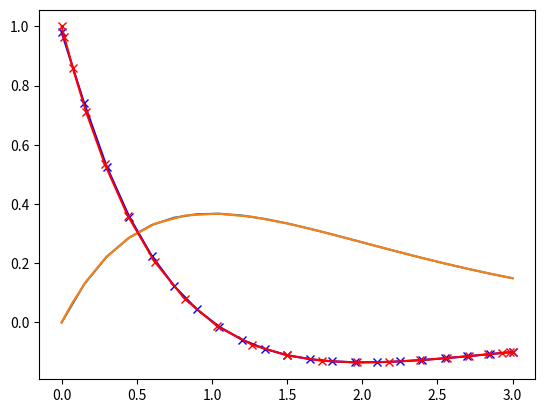

This chart was generated by the following Python code:
#!/usr/bin/env python3
# -*- coding: utf-8 -*-
"""
Created on Fri Jan 31 18:58:21 2025

@author: fabred
"""
import matplotlib.pyplot as plt           # Pour tracer
import numpy as np                        # Pour calculer
from numpy import*                        # Pour construire les tableaux
from matplotlib.pyplot import*            # Pour construire le graphe



def dif1D(Dtype,N,a=0,b=1):
# This function builds the basic bricks : mesh and derivative matrices
# at order one and two. Currently implemented are :
#     "fd"    -> Finite differences on interval [0 L]
#     "Cheb"  -> Chebychev method on interval [-1 1]
 
  d  = np.zeros((N+1,N+1));
  dd = np.zeros((N+1,N+1));
  x = np.zeros(N+1); w = np.zeros(N+1);
  if Dtype=="fd":  
        dx = (b-a)/N; 
        s = np.linspace(a,b,N+1)
        x = s;
        for i in range(1,N): 
            # centered formulas leading to a tridiagonal matrix
            d[i,i] = 0;
            d[i,i+1] =  1/(2*dx); 
            d[i,i-1] = -1/(2*dx);
            dd[i,i] = -2/dx**2;
            dd[i,i+1] =  1/(dx**2); 
            dd[i,i-1] =  1/(dx**2);        
        # uncentred formulas for first and last grid points 
        d[0,0] = -3/(2*dx); d[0,1] = 4/(2*dx) ; d[0,2] = -1/(2*dx);
        d[N,N-2] =  1/(2*dx); d[N,N-1] = -4/(2*dx); d[N,N]   =  3/(2*dx);
        dd[0,0] = 2/dx**2; dd[0,1] = -5/dx**2; dd[0,2] = 4/dx**2; dd[0,3] = -1/dx**2; 
        dd[N,N] = 2/dx**2; dd[N,N-1] = -5/dx**2; dd[N,N-2] = 4/dx**2; dd[N,N-3] = -1/dx**2; 
        # "weight" to compute integrals using the trapeze rule
        for i in range(1,N): 
            w[i] = dx;
        w[1] = dx/2; w[N] = dx/2;
        
  elif Dtype=="Cheb":
        s = np.cos(np.pi * np.arange(N + 1) / N) # s entre 1 et -1
        # Calcul des coefficients pour la matrice de dérivée première
        for i in range(N + 1):
          for j in range(N + 1):
            if i != j:
                c_i = 2 if i == 0 or i == N else 1
                c_j = 2 if j == 0 or j == N else 1
                d[i, j] = (c_i / c_j) * ((-1) ** (i + j)) / (s[i] - s[j])
        # Remplissage de la diagonale de la matrice de dérivée première
        for i in range(N + 1):
            d[i, i] = -np.sum(d[i, :])
        # Calcul de la matrice de dérivée seconde
        dd = np.dot(d, d)
        
        # changement de variable
        L = (b-a)
        x = (1-s)*L/2+a
        d = -2/L*d
        dd =(2/L)**2*dd
        
  else:
     x = N      
  return x,d,dd,w    
   

        
close("all")
N = 20
x,d,dd,w = dif1D(Dtype="fd",N=N,a=0,b=3)
U = x*exp(-x)
dU = d @ U
plt.figure(2); 
plt.plot(x,U,x,dU,'b-x')

N = 20
x,d,dd,w = dif1D(Dtype="Cheb",N=N,a=0,b=3)
U = x*exp(-x)
dU = d @ U
plt.plot(x,U,x,dU,'r-x')


